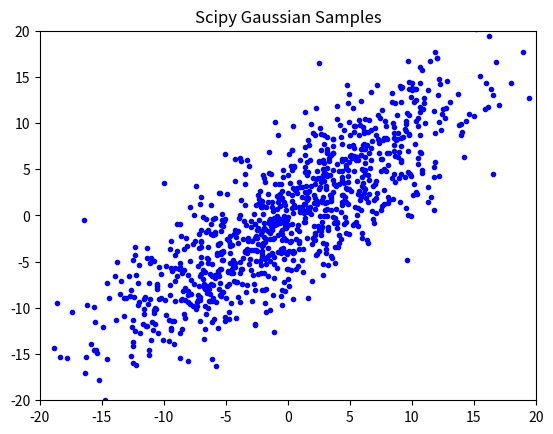
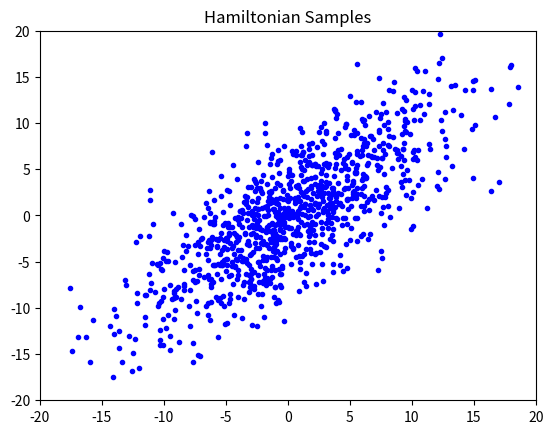
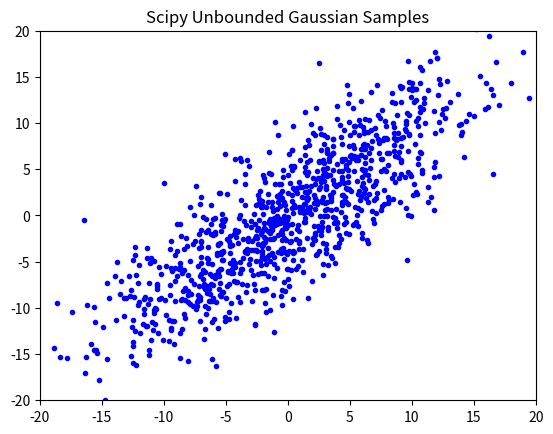
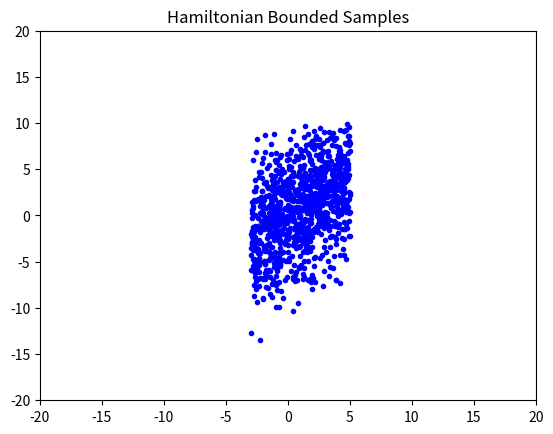

The script that saved these images, in order:
"""Implementation of Hamiltonian Markov-Chain sampling.

Main Classes:
HamiltonianSampler: standard isotropic sampler
HamiltonianBoundedSampler: subclass allowing bounds on all vector elements.
(more general constraints to a manifold are not implemented.)

A HamiltonianSampler object
can generate samples of any continuous-valued random vector, defined only by
an un-normalized LOG-LIKELIHOOD function, and the GRADIENT of that function.

The sampler can store sample vectors either as rows (VECTOR_AXIS == 1)
or as columns (VECTOR_AXIS == 0) in a 2D array.
VECTOR_AXIS is a module-global variable that can be re-assigned by user,
at any time BEFORE a sampler instance is initialized.

Assume a random vector X has probability density p(x),
but p(x) can be calculated only up to some unknown scale factor.

Define functions neg_ll and grad_neg_ll, such that
LL = neg_ll(x, *args, **kwargs) is a scalar or row vector, with
LL(n) == - log p( x[n, :] ) + constant, (if VECTOR_AXIS==1) and
G = grad_neg_ll(x, *args, **kwargs) is an array with gradient vectors, as
G[n, i] == d neg_ll(x) / d x[n, i].

(NOTE: if VECTOR_AXIS == 0, the arrays are transposed,
and function neg_ll and grad_neg_ll must account for the chosen indexing method.)

neg_ll and grad_neg_ll must accept the first argument x as a 2D array with one or many vectors.
If these functions are defined using optional additional args and/or kwargs,
the arguments saved in properties args and kwargs are used at every call to method sample().

Therefore, if those arguments have changed between calls to the sample() method,
the sampler properties args and kwargs must first be explicitly assigned with the new values.

**** Usage Example:
* 1: Define sampler properties:
def neg_ll(x, a, b):
    ......
def grad_neg_ll(x, a, b):
    ......
x0 = ....
# = array of starting sample vectors with correct shape

* 2: Construct a sampler instance:

h = HamiltonianSampler(neg_ll, grad_neg_ll, x0,
    args=(a,),
    kwargs=dict(b=0.),
    epsilon=0.1,
    n_leap_frog_steps=10)

* 3: generate an array of samples:

x = h.sample(min_steps=10, max_steps=100)  # default n_samples like x0
# OR:
x = h.sample(min_steps=10, max_steps=100, n_samples=100)  # n_samples is optional
# OR:
x = h.safe_sample(n_samples=100, min_steps=10)
# automatically checking and adjusting h.epsilon for good accept_rate

# Sample row vectors x[n, :] are now (nearly) independent samples,
# drawn from distribution with density function p(x) propto exp(-neg_ll(x, a, b)).

# x.shape[VECTOR_AXIS] == X0.shape[VECTOR_AXIS]
# x.shape[1 - VECTOR_AXIS] = n_samples

# If an argument value has changed, re-assign the sampler property:
h.args = (a_new,)
x = h.sample(n_samples=100, min_steps=1, max_steps=10)

# The sample or safe_sample method can be called repeatedly, to get new batches of samples,
# nearly independent of the previous batch.

**** Settings:

The sampler properties epsilon and n_leapfrog_steps are CRITICAL!
epsilon should be roughly equal to the smallest dimension of p(x) effective support,
and epsilon * n_leapfrog_steps should correspond to the largest dimension.

It is recommended for the caller to check accept_rate after each sample call,
and adjust epsilon in case it is too small.
Anyway, the sampler raises an AcceptanceError,
if accept_rate falls below property min_accept_rate.

If the distribution has different scales for each coordinate,
epsilon may also be given as a vector,
with different algorithm step sizes for each dimension.

All sample vectors are processed in parallel,
as different independent 'particles' in Hamiltonian motion.

Method safe_sample checks accept_rate and adjusts epsilon automatically,
BUT samples before and after a change of epsilon
are then not guaranteed to be drawn from the same desired distribution.

Samples should then only be used from the last batch
resulting from a single safe_sample call,
preferably with large min_step parameter.
This adaptive approach may be useful especially when the sampler is used iteratively,
with several subsequent calls to safe_sample,
such that the probability of epsilon adjustments decreases toward zero
in later iterations.

The sample() method uses an ad-hoc check that the Markov Chain is
reasonably close to its stationary distribution,
and performs only as many Hamiltonian leapfrog trajectories as necessary,
within the limits (min_steps, max_steps).
This usually works well but it is no absolute guarantee
that the Markov chain has reached a stationary state.

Reference:
R M Neal (2011): MCMC using Hamiltonian dynamics. Ch. 5 in
Brooks et al. (eds) Handbook of Markov Chain Monte Carlo.
Chapman and Hall / CRC Press.

*** Version History:
New in version 1.2.1:
2021-09-28, stricter ad-hoc test for Markov chain stability
    User may adjust module-global criterion level THRESHOLD_P_STABLE

New in version 1.2.0:
2019-12-02, Changed signature for sampler __init__ method:
    By default, each sampler instance creates its own separate random generator.
    The user may also assign a random generator, e.g., with pre-defined seed,
    in case repeatable behavior is needed for testing.
    The same generator instance may be assigned to several sampler objects,
    but then the generator state is not preserved if samplers are run in separate processes
    in a multiprocessing application.

New in version 1.1.0:
2019-08-23, HamiltonianSampler uses numpy.random.Generator as internal property.
    This requires Numpy v. 1.17.
    HamiltonianSampler allows initial seed for reproducible behavior.
    HamiltonianSample.safe_sample can adapt epsilon both up and down,
    until min_accept_rate < accept_rate < max_accept_rate.
    Some other minor fixes.

Version 1.0.0, 2018-09-13, first published version

2017-04-29, allow both args and kwargs for potential-energy and gradient functions
2017-05-25, use logging
2017-06-16, minor update to allow instance to be saved as property of other class
2017-11-05, HamiltonianBoundedSampler use get/set methods for bounds property
2017-12-14, allow either ROW of COLUMN storage of random vectors.
2018-09-13, fix bug init_batch in HamiltonianBoundedSampler
"""

# Future?:
# **** Use SHAKE + RATTLE method for general manifold constraint?
# Ref: B. Leimkuhler and S. Reich. Simulating Hamiltonian Dynamics.
#      Cambridge University Press, Cambridge UK, 2004.

import numpy as np
from scipy.stats import norm  # to check MCMC trend
# from scipy.stats import mannwhitneyu, ranksums  # to check MCMC trend
# from timeit import timeit  # *************

import logging
logger = logging.getLogger(__name__)
# logger.setLevel(logging.DEBUG)  # *** for TEST

# VECTOR_AXIS = 0
# random vectors are stored as COLUMNS in 2D arrays
VECTOR_AXIS = 1
# default: random vectors are stored as ROWS in 2D arrays

THRESHOLD_P_STABLE = 0.5
# = two-sided significance level for rejecting null hypothesis that Markov chain is STABLE
# = prob{abs(log-likelihood mean change) > THRESHOLD_Z}, given STABLE Markov chain
# OR prob{abs(log-likelihood variance change) > THRESHOLD_Z}
# Thus, smaller THRESHOLD_P_STABLE requires LARGER trend to conclude Markov chain is UNSTABLE

# Requirement for STABLE sample batch is that both mean and variance stay within threshold
# from one sampling step to the next.
# This check requires a batch with 3 or more sample trajectories in parallel,
# but this is no strong limitation, since usually we might run 1000 or so in parallel.

THRESHOLD_Z = - norm.ppf(THRESHOLD_P_STABLE / 2)
# = threshold on normalized test variable


# --------------------------------------- problems:
class AcceptanceError(RuntimeError):
    """Signal too few accepted trajectories
    """


class ArgumentError(RuntimeError):
    """Signal error in input arguments
    """


# -------------------------------------------------
class HamiltonianSampler:
    """Standard Hamiltonian sampler with isotropic kinetic-energy function,
    and no bounds for sample vector elements.

    The interface is similar to scipy.optimize.minimize.
    The sampler can use the same objective function and jacobian as scipy minimize.
    """

    def __init__(self, fun, jac, x,
                 args=(),
                 kwargs=None,
                 epsilon=0.1,
                 n_leapfrog_steps=10,
                 min_accept_rate=0.8,
                 max_accept_rate=0.95,
                 rng=None
                 ):
        """
        :param fun: potential energy function = negative log pdf of sampled distribution,
            except for an arbitrary additive log-normalization constant.
            Will be called as fun(x, *args, **kwargs), with
            x = 2D array of tentative sample vectors.
            Must return 1D array of potential-energy values
            fun(x).shape == (sampler.n_samples,)
                == (x.shape[1],) if VECTOR_AXIS == 0, else == (x.shape[0],)
        :param jac: gradient of fun
            Will be called as jac(x, *args, **kwargs), with
            x = 2D array of tentative sample column vectors.
            jac(x).shape == x.shape
        :param x: 2D array with starting values for all desired sample vectors.
            x[i, n] = i-th element of n-th sample vector if VECTOR_AXIS == 0, OR
            x[n, i] = i-th element of n-th sample vector if VECTOR_AXIS == 1
        :param args: (optional) tuple with positional arguments for fun and jac.
        :param kwargs: (optional) dict with keyword arguments for fun and jac. 
        :param epsilon: (optional) scalar Hamiltonian leapfrog step size
            MUST be carefully selected to match the scale of the sampled distribution.
            Should be roughly equal to the standard deviation of the distribution
            in the spatial direction where the deviation is SMALLEST.
            epsilon may also be a single vector,
            with epsilon.shape == (sampler.len_vector,) if VECTOR_AXIS == 1,
                OR epsilon.shape == (sampler.len_vector, 1) if VECTOR_AXIS == 0.
            (Neal, 2011, eqs. 4.14 - 4.16)
            May be adjusted externally, based on observed accept_rate,
            but then older samples with different epsilon should be discarded.
        :param n_leapfrog_steps: (optional) number of steps in each Hamilton trajectory
        :param min_accept_rate: (optional) limit to raise AcceptanceError in method sample
        :param max_accept_rate: (optional) upper limit used in method safe_sample
        :param rng: (optional) non-default internal random number generator.
        """
        self._fun = fun
        self._jac = jac
        self.args = tuple(args)
        if kwargs is None:
            kwargs = dict()
        self.kwargs = dict(kwargs)

        # trajectory parameters:
        self.epsilon = epsilon
        self.n_leapfrog_steps = n_leapfrog_steps

        # initial state for sampler:
        self.x = np.asarray(x)
        self.U = None  # self.potential(self.x)
        # = 1D array with U[n] = potential energy for n-th particle
        # to be updated by each call to self.sample
        # self.U_old = None  # *** only for ranksums / Mann-Whitney test in method unstable()
        self.mean_U_old = 0.
        self.var_U_old = 0.
        # updated by one_sample_step, to allow check for trend of mean_U and var_U
        self.n_accepted = 0
        # = total number of accepted trajectories so far
        self.n_trajectories = 0
        # total number of trajectories tried so far
        self.min_accept_rate = min_accept_rate
        # = limit to raise AcceptanceError
        self.max_accept_rate = max_accept_rate
        # = limit for increasing self.epsilon in safe_sample
        if rng is None:
            rng = np.random.default_rng()
        self._rng = rng
        # = random number generator,
        # CHECK: state preserved even when used in multi-processing ????? ******

    @property
    def accept_rate(self):
        return self.n_accepted / self.n_trajectories

    @property
    def n_samples(self):
        return self.x.shape[1-VECTOR_AXIS]

    @property
    def len_sample_vector(self):
        return self.x.shape[VECTOR_AXIS]

    @property
    def n_steps(self):
        return self.n_trajectories / self.n_samples

    def potential(self, x):
        """call external potential-energy function
        """
        return self._fun(x, *self.args, **self.kwargs)

    def grad_potential(self, x):
        """call external gradient function
        """
        return self._jac(x, *self.args, **self.kwargs)

    def safe_sample(self, n_samples=None,
                    min_steps=3, max_steps=100):
        """Run a series of trajectories to generate a new sample batch.
        Check that min_accept_rate < accept_rate < max_accept_rate
        and adjust epsilon until accept_rate is OK.
        :param n_samples: (optional) desired number of samples
            if None, start only from self.x
        :param min_steps: (optional) min number of Hamiltonian trajectories
        :param max_steps: (optional) max number of Hamiltonian trajectories
        :return: x = 2D array with new sample vectors, stored according to VECTOR_AXIS

        Result: saved internal state for next sample call
        """
        epsilon_start = 0. + self.epsilon  # must copy
        while self.epsilon > epsilon_start / 10.:
            try:
                self.sample(n_samples, min_steps, max_steps)
                if self.accept_rate > self.max_accept_rate:
                    self.epsilon *= 1.3  # *** ad-hoc increase
                    logger.debug(f'High accept_rate; increased epsilon = {self.epsilon}')
                return self.x  # OK result
            except AcceptanceError as e:
                logger.debug(e)
                self.epsilon *= (0.7 + 0.2 * self._rng.random())
        # Giving up: no success even with much reduced epsilon:
        msg = f'Low accept_rate= {self.accept_rate:.1%}. epsilon = {self.epsilon}'
        raise AcceptanceError(msg)  # again!

    def sample(self, n_samples=None,
               min_steps=3, max_steps=100):
        """Run a series of trajectories to generate a new sample batch.
        :param n_samples: (optional) desired number of samples
            if None, start only from self.x
        :param min_steps: (optional) min number of Hamiltonian trajectories
        :param max_steps: (optional) max number of Hamiltonian trajectories
        :return: x = 2D array with new sample vectors, stored according to VECTOR_AXIS

        Result: saved internal state for next sample call

        Method:
        The actual number of trajectories will range between min_steps and max_steps.
        New trajectories are included until the sample distribution
        seems to have reached a reasonably stationary state.
        Higher min_steps reduces the risk for undetected initial periodicity
        of Hamiltonian trajectories.
        """
        if n_samples is not None and n_samples != self.n_samples:
            self.init_batch(n_samples)
        self.U = self.potential(self.x)
        # must initialize self.U here in case self.potential or args or kwargs have changed
        self.n_accepted = 0
        self.n_trajectories = 0
        # count acceptance rate for each call of sample()
        min_steps = max(1, min_steps)
        self.one_sample_step()
        done_steps = 1
        while (done_steps < min_steps
               or (done_steps < max_steps and self.unstable())):
            self.one_sample_step()
            done_steps += 1
        if self.accept_rate < self.min_accept_rate:
            msg = f'Low accept_rate = {self.accept_rate:.1%}. epsilon = {self.epsilon}'
            raise AcceptanceError(msg)
        # ***** raise UnstableError if done_steps >= max_steps ??? ************
        return self.x

    # --------------------------------- internal functions:

    def init_batch(self, n_samples):
        """Re-sample initial state to desired batch size
        i.e., such that self.n_samples == n_samples
        :return: None
        """
        i = self._rng.integers(0, self.n_samples, size=n_samples)
        self.x = self.x[:, i] if VECTOR_AXIS == 0 else self.x[i, :]
        self.x += self.epsilon * self._rng.standard_normal(size=self.x.shape)

    def one_sample_step(self):
        """Run one Hamilton trajectory,
        and check acceptance for detailed balance
        Starting from self.x, with potential energy self.U
        :return: None

        Result: updated self.x, self.U, self.n_accepted, self.n_trajectories
        """
        self.mean_U_old = np.mean(self.U)
        self.var_U_old = np.var(self.U)
        # self.U_old = self.U.copy()  # *** temp fix only for Mann-Whitney test
        # save for later stability check
        x0 = self.x
        p0 = self.random_momentum(x0)
        h0 = self.U + self.kinetic_energy(p0)
        # = 1D array of Hamiltonians at starting points
        (x, p) = self.trajectory(x0, p0,
                                 self.random_epsilon,
                                 self.random_leapfrog_steps)
        # p = -p  # not needed because kinetic_energy is symmetric
        u1 = self.potential(x)
        h1 = u1 + self.kinetic_energy(p)
        accept = self._rng.random(size=len(h1)) < np.exp(h0 - h1)
        if VECTOR_AXIS == 0:
            self.x[:, accept] = x[:, accept]
        else:
            self.x[accept, :] = x[accept, :]
        self.U[accept] = u1[accept]
        # not_accept = np.logical_not(accept)
        # self.U = u1
        # self.U[not_accept] = self.U_old[not_accept]
        self.n_accepted += np.sum(accept)
        self.n_trajectories += self.n_samples

    def trajectory(self, x, p, dt, leap_steps):
        """Run one leapfrog trajectory with all particles in parallel in the sample batch.
        :param x: 2D array with start position vectors
        :param p: 2D array with start momentum vectors
        :param dt: scalar leapfrog step size
            OR 2D array with shape broadcast-compatible with x
        :param leap_steps: integer number of leapfrog steps
        :return: tuple (x, p); updated copy versions of x and p
        """
        # self.Q.append(x[:, 0].copy()) # for TEST display only
        p = p - 0.5 * dt * self.grad_potential(x)
        x = x + dt * p
        # do not assign in place, because we must work on a copy
        # self.Q.append(x[:, 0].copy())
        for _ in range(1, leap_steps):
            p -= dt * self.grad_potential(x)
            x += dt * p
            # self.Q.append(x[:, 0].copy())
        p -= 0.5 * dt * self.grad_potential(x)
        return x, p

    def unstable(self):
        """Ad-hoc check for stability of sampling Markov Chain.
        :return: boolean = True, if mean_U or var_U trend is large,
            with 'large' defined as > THRESHOLD_Z * estimated St.Dev
        NOTE: needs self.n_samples >> 1 for variance estimate
        """
        # **** use Mann-Whitney to test trend of self.U and self.U**2 ?
        # **** NO, the faster mean, var test most often gives same result
        if self.accept_rate < self.min_accept_rate:
            return True
        (mean_u, var_mean_u, var_u, var_var_u) = _stability_measures(self.U)
        # mean_u = mean of current self.U; var_mean_u = estimated variance of mean_u
        # var_u = variance of current self.U; var_var_u = estimated variance of var_u
        d_mean = np.abs(self.mean_U_old - mean_u) / self.accept_rate
        # scaled up to compensate for zero diff for rejected trajectories
        std_d_mean = np.sqrt(var_mean_u * 2)
        # = expected std.dev of d_mean, estimated from current batch of samples
        unstable_mean = d_mean > THRESHOLD_Z * std_d_mean
        if var_var_u is None:
            logger.warning('Batch must have at least 3 samples to check stable variance')
            unstable_var = False  # cannot test var_u, assume stable
        else:
            d_var = np.abs(var_u - self.var_U_old) / self.accept_rate
            # scaled up to compensate for zero diff for rejected trajectories
            std_d_var = np.sqrt(var_var_u * 2)
            unstable_var = d_var > THRESHOLD_Z * std_d_var
        # # ---------- tests 2021-09-29:
        # def test_time_mean_var():
        #     _stability_measures(self.U)
        # print(f'mean_var test time = {timeit(test_time_mean_var, number=1000)} ms per test')
        # # this faster test took about 0.1 ms per sample
        # def test_time_mw():
        #     mannwhitneyu(self.U, self.U_old)
        #     mannwhitneyu((self.U - np.mean(self.U)) ** 2,
        #                  (self.U_old - self.mean_U_old) ** 2)
        # print(f'MW time = {timeit(test_time_mw, number=1000)} ms per test')
        # # mannwhitneyu takes only about 1.3 ms, perhaps OK to check it this way ?
        # # although about 15 times slower than the simple mean_u, var_u test
        # def test_time_ranksum():
        #     ranksums(self.U, self.U_old)
        #     ranksums((self.U - np.mean(self.U)) ** 2,
        #                  (self.U_old - self.mean_U_old) ** 2)
        # print(f'ranksums time = {timeit(test_time_ranksum, number=1000)} ms per test')
        # # ranksums test takes only about 1.0 ms per test
        # # but still about 10 times slower than the simple mean_u, var_u test
        # # ----------------------------------------------
        # (_, mean_p) = mannwhitneyu(self.U, self.U_old,
        #                            alternative='two-sided')
        # (_, mean_p) = ranksums(self.U, self.U_old)
        # mean_p = prob{change mean_U} given null hypothesis STABLE
        # (_, var_p) = mannwhitneyu((self.U - np.mean(self.U))**2,
        #                           (self.U_old - self.mean_U_old)**2,
        #                           alternative='two-sided')
        # (_, var_p) = ranksums((self.U - np.mean(self.U))**2,
        #                       (self.U_old - self.mean_U_old)**2)
        # var_p = prob{change var_U} given null hypothesis STABLE
        # print(f'unstable?: mean, var test = ({unstable_mean} or {unstable_var}). '
        #       # + f'MW = ({mean_p < THRESHOLD_P_STABLE} or {var_p < THRESHOLD_P_STABLE}). '
        #       # + f'M-Whitney mean_p = {mean_p:.4}. var_p = {var_p:.4}'
        #       )
        # return mean_p < THRESHOLD_P_STABLE or var_p < THRESHOLD_P_STABLE
        return unstable_mean or unstable_var

    @property
    def random_epsilon(self):
        """Slightly random variations on epsilon.
        Ref: Neal (2011) recommended +- 20% randomization
        :return: scalar epsilon
        """
        r_range = 0.2
        # = random range of relative epsilon variations
        r = self._rng.random() * 2 * r_range - r_range
        return self.epsilon * (1 + r)

    @property
    def random_leapfrog_steps(self):
        """ Slightly random variations around nominal self.n_leapfrog_steps
        Ref: Neal (2011)
        :return: scalar integer
        """
        r_range = 0.2
        # = random range of relative variations
        r = self._rng.random() * 2 * r_range - r_range
        return int(self.n_leapfrog_steps * (1 + r))

    def random_momentum(self, x):
        """Generate random momentum vectors corresponding to x
        Returns: p = 2D array with standard Gaussian momentum vectors
            p.shape == self.x.shape
        """
        return self._rng.standard_normal(size=x.shape)

    @staticmethod
    def kinetic_energy(p):
        """Kinetic energy for momentum p
        Input: p = 2D array with momentum column vectors
        Returns: Kinetic = 1D array with kinetic energy
            Kinetic[n] = kinetic energy of n-th sample of p
        """
        return np.sum(p**2, axis=VECTOR_AXIS) / 2


# -----------------------------------------------------------------------
class HamiltonianBoundedSampler(HamiltonianSampler):
    """Hamiltonian sampler with isotropic momentum function,
    with lower and/or upper coordinate bounds for each element of sample vectors
    """
    def __init__(self, fun, jac, x,
                 bounds=None,
                 **kwargs):
        """
        :param fun: potential energy function = negative log pdf
        :param jac: gradient of fun
        :param x: 2D array with starting values for all desired sample vectors.
            x[i, n] = i-th element of n-th sample vector if VECTOR_AXIS=0, OR
            x[n, i] = i-th element of n-th sample vector if VECTOR_AXIS=1
        :param bounds: sequence of pairs (x_min, x_max)
            with low and high bounds for each sample vector element.
            Either x_min or x_max may be None.
            x_min may be -inf; x_max may be +inf
            len(bounds) == sample vector length == self.len_sample_vector
        :param kwargs: any other keyword arguments for superclass constructor.
        """
        super().__init__(fun, jac, x, **kwargs)
        if bounds is None:
            bounds = [(-np.inf, np.inf) for _ in range(x.shape[VECTOR_AXIS])]
        if len(bounds) != x.shape[VECTOR_AXIS]:
            raise ArgumentError('bounds must match vector length')
        # *** or allow single bound pair?
        self._bounds = [self.check_bound(*b) for b in bounds]
        x_elements = self.x if VECTOR_AXIS == 0 else self.x.T
        for (x_i, (l_i, h_i)) in zip(x_elements, self.bounds):
            np.maximum(x_i, l_i, out=x_i)
            np.minimum(x_i, h_i, out=x_i)
            # just clip data to bounds, storing results in place

    @property
    def bounds(self):
        return self._bounds

    @bounds.setter
    def bounds(self, b):
        """Check and adjust, in case user explicitly assigns new bounds.
        :param b: list of tuples (l_i, h_i) with (low, high) bounds
            l_i == None is recoded as l_i = -inf
            h_i == None is recoded as h_i = +inf
        """
        if len(bounds) != self.x.shape[VECTOR_AXIS]:
            raise ArgumentError('bounds must match vector length')
        self._bounds = [self.check_bound(*b_i) for b_i in b]

    def init_batch(self, n_samples):
        """Re-sample initial state to desired batch size of particles
        i.e., such that self.n_samples == n_samples
        and make sure all generated samples are within bounds.
        Arne Leijon, 2018-09-13
        """
        super().init_batch(n_samples)
        (self.x, _) = self.keep_within_bounds(self.x, np.zeros_like(self.x))

    def trajectory(self, x, p, dt, leap_steps):
        """Run one leapfrog trajectory for each particle,
        :param x: 2D array with start position vectors
        :param p: 2D array wth start momentum vectors
        :param dt: scalar leapfrog step size
            OR 2D array with shape broadcast-compatible with x
        :param leap_steps: integer number of leapfrog steps
        :return: tuple (x, p); updated copy versions of x and p
        """
        p = p - 0.5 * dt * self.grad_potential(x)
        x = x + dt * p
        # do not assign in place, because we must make copy
        (x, p) = self.keep_within_bounds(x, p)
        for _ in range(1, leap_steps):
            p -= dt * self.grad_potential(x)
            x += dt * p
            (x, p) = self.keep_within_bounds(x, p)
        p -= 0.5 * dt * self.grad_potential(x)
        return x, p

    def keep_within_bounds(self, x, p):
        """Reflect particle trajectories at coordinate bounds,
        to make sure that all low_i <= x_i <= high_i.
        :param x: 2D array with start position vectors
        :param p: 2D array wth start momentum vectors
        :return: tuple (x, p); updated copy versions of x and p

        Ref: Neal (2011) Fig 8
        """
        (x_work, p_work) = (x.T, p.T) if VECTOR_AXIS == 1 else (x, p)
        for (x_i, p_i, (l_i, h_i)) in zip(x_work, p_work, self.bounds):
            outside_h = x_i > h_i
            outside_l = x_i < l_i
            while np.any(outside_l) or np.any(outside_h):
                x_i[outside_h] -= 2*(x_i[outside_h] - h_i)
                p_i[outside_h] *= -1
                x_i[outside_l] -= 2*(x_i[outside_l] - l_i)
                p_i[outside_l] *= -1
                outside_h = x_i > h_i
                outside_l = x_i < l_i
        return (x_work.T, p_work.T) if VECTOR_AXIS == 1 else (x_work, p_work)

    @staticmethod
    def check_bound(low, high):
        """Ensure that bounds (low, high) are ordered as b.low < b.high,
        (otherwise the bound reflection algorithm will never terminate).
        Any bound == None is replaced by -inf or +inf
        :param low: scalar real
        :param high: scalar real
        :return: tuple (low, high) with checked bounds in correct order
        """
        if low is None:
            low = -np.inf
        if high is None:
            high = np.inf
        if low > high:
            (low, high) = (high, low)
        if np.isclose(low, high):  # low == high:
            raise ArgumentError('All (low, high) bounds must be separated')
        return low, high


# ---------------------------------------------- module help function
def _stability_measures(u):
    """Estimate sample variance and variance of the variance estimate
    :param u: 1D array of neg log-likelihood samples
    :return: tuple (mean_u, var_mean_u, var_u, var_var_u),
        mean_u = unbiased sample mean estimate
        var_mean_u = unbiased estimated variance of mean_u
        var_u = unbiased sample variance estimate
        var_var_u = unbiased estimated variance of var_u
    """
    n = len(u)
    mean_u = np.mean(u)
    if n <= 1:
        var_u = None
        var_mean_u = None
    else:
        var_u = np.var(u)
        # = sum_n{(u_n - mean_u)**2 / (n-1)} = unbiased var estimate
        var_mean_u = var_u / n
    if n < 3:
        var_var_u = None
    else:
        mom_4 = np.mean((u - np.mean(u))**4)
        var_var_u = (mom_4 - var_u**2 * (n-3) / (n-1)) / n  # **** CHECK !
        # https://math.stackexchange.com/questions/72975/variance-of-sample-variance
    return mean_u, var_mean_u, var_u, var_var_u


# ------------------------------------------------------ TEST:
if __name__ == '__main__':
    # from scipy.stats import norm

    VECTOR_AXIS = 1
    import matplotlib.pyplot as plt

    # print('*** Testing scipy mannwhitneyu and ranksums')
    # x = norm.rvs(size=1000)
    # y = x + 0.1 + 0.000001 * norm.rvs(size=1000)
    # (u, p) = mannwhitneyu(x, y, alternative='two-sided')
    # print(f'mannwhitney p = {p}. NOTE: default alternative changed after scipy v.1.5.4!')
    # (u, p) = ranksums(x, y)
    # print(f'ranksums p = {p}. NOTE: argument alternative NOT in scipy v.1.5.4!')

    print(f'*** Testing HamiltonianSampler with 2-dim Gaussian; VECTOR_AXIS={VECTOR_AXIS} ***\n')
    print('NOTE: some settings can cause periodic trajectories!')
    print('turn off epsilon and leapfrog randomization to see this problem more often')
    print('TEST: sigma = np.array([10., 3.]); epsilon=3.; n_leapfrog_steps=9, or 12, or ...\n')
    # fixed single starting point, no epsilon randomization
    sigma = np.array([10., 3.])
    hamilton_scale = np.min(sigma)
    hamilton_steps = max(10, int(np.max(sigma) / hamilton_scale))
    # prec = 1. / (sigma**2).reshape((-1,1))

    # = column principal vectors:
    P = np.array([[1., 1.],
                  [1., -1.]]) / np.sqrt(2.)
    # P = np.eye(2)
    # = principal-vector matrix

    def neg_ll(x, sigma):
        if VECTOR_AXIS == 0:
            z = np.dot(P.T, x) / sigma.reshape((-1, 1))
        else:
            z = np.dot(P.T, x.T) / sigma.reshape((-1, 1))
        # projection on Principal axes
        return np.sum(z**2, axis=0) / 2.

    def grad_neg_ll(x, sigma):
        if VECTOR_AXIS == 0:
            z = np.dot(P.T, x)
            return np.dot(P / sigma**2, z)
        else:
            z = np.dot(x, P)
            return np.dot(z / sigma**2, P.T)

    def sample(n_samples):
        x = np.dot(sigma * P, norm.rvs(size=(2, n_samples)))
        if VECTOR_AXIS == 0:
            return x
        else:
            return x.T

    def plot_samples(ax, x):
        b = 2 * np.max(sigma)
        if VECTOR_AXIS == 0:
            ax.plot(x[0, :], x[1, :], '.b')
        else:
            ax.plot(x[:, 0], x[:, 1], '.b')
        ax.set_xlim([-b, b])
        ax.set_ylim([-b, b])

    def plot_sample_state(ax, h):
        """plot state of sampler h
        """
        plot_samples(ax, h.x)

    scipy_x = sample(1000)
    print('scipy_x.mean = ', np.mean(scipy_x, axis=1-VECTOR_AXIS))
    print('scipy_x.std = ', np.std(scipy_x, axis=1-VECTOR_AXIS))
    print('scipy_x mean LL = ', - np.mean(neg_ll(scipy_x, sigma)))

    # --------------------------------------- check gradient:
    # from scipy.optimize import check_grad, approx_fprime
    #
    # def test(x):
    #     if VECTOR_AXIS == 0:
    #         return neg_ll(x.reshape((-1, 1)), sigma)[0]
    #     else:
    #         return neg_ll(x.reshape((1, -1)), sigma)[0]
    #
    # def grad_test(x):
    #     if VECTOR_AXIS == 0:
    #         xt = x.reshape((-1,1))
    #         return grad_neg_ll(xt, sigma).reshape((-1,))
    #     else:
    #         return grad_neg_ll(x, sigma)
    #
    # test_x = scipy_x[:,0]
    # test_x = np.array([-5., +5.])
    # err = check_grad(test, grad_test, test_x)
    # print('\nGradient test:')
    # print('test_x =', test_x)
    # print('test =', test(test_x))
    # print('grad_test =', grad_test(test_x))
    # print('approx_grad = ', approx_fprime(test_x, test, epsilon=1e-6))
    # print('check_grad err = ', err)
    # print()
    # # --------------------------------------------------

    x0 = np.zeros((2, 2000))
    if VECTOR_AXIS == 1:
        x0 = x0.T
    h = HamiltonianSampler(neg_ll, grad_neg_ll, x0,
                           kwargs=dict(sigma=sigma),
                           min_accept_rate=0.9,
                           epsilon=hamilton_scale,
                           n_leapfrog_steps=9)  # 3, 6, 9,  12 for high risk of periodicity
    ham_x = h.sample(min_steps=1, n_samples=1000)
    # print('h.trajectory:', np.array(h.Q))
    print()
    print('ham_x.mean = ', np.mean(ham_x, axis=1-VECTOR_AXIS))
    print('ham_x.std = ', np.std(ham_x, axis=1-VECTOR_AXIS))
    print('ham_x mean LL = ', - np.mean(neg_ll(ham_x, sigma)))
    print('ham.accept_rate= ', h.accept_rate)
    print('ham.n_steps= ', h.n_steps)

    f1, ax1 = plt.subplots()
    plot_samples(ax1, scipy_x)
    ax1.set_title('Scipy Gaussian Samples')
    f1.show()

    f2, ax2 = plt.subplots()
    plot_sample_state(ax2, h)
    ax2.set_title('Hamiltonian Samples')

    plt.show()

    # ------------------------------------------------------------------------
    print('\n*** Testing HamiltonianSampler reproducible with seed ***')
    h = HamiltonianSampler(neg_ll, grad_neg_ll, x0,
                           kwargs=dict(sigma=sigma),
                           min_accept_rate=0.9,
                           epsilon=hamilton_scale,
                           n_leapfrog_steps=12,
                           rng=np.random.default_rng(seed=12345))
    ham_x = h.sample(min_steps=1, n_samples=5)
    print('ham_x = ', ham_x)
    h = HamiltonianSampler(neg_ll, grad_neg_ll, x0,
                           kwargs=dict(sigma=sigma),
                           min_accept_rate=0.9,
                           epsilon=hamilton_scale,
                           n_leapfrog_steps=12,
                           rng=np.random.default_rng(seed=12345))
    ham_x = h.sample(min_steps=1, n_samples=5)
    print('ham_x should be same = ', ham_x)

    # ------------------------------------------------------------------------
    print('\n*** Testing HamiltonianBoundedSampler ***')
    bounds = [(-3., +5.), (None, 10.)]
    x0 = np.zeros((2, 1000))  # + np.array([2., -2.]).reshape((-1,1))
    if VECTOR_AXIS == 1:
        x0 = x0.T
    h = HamiltonianBoundedSampler(neg_ll, grad_neg_ll, x0,
                                  args=(sigma,),
                                  bounds=bounds,
                                  min_accept_rate=0.7,
                                  epsilon=hamilton_scale,
                                  n_leapfrog_steps=12)  # hamilton_steps)
    ham_x = h.sample(min_steps=1)
    # print('h.trajectory:', np.array(h.Q))
    print()
    print('ham_x.mean = ', np.mean(ham_x, axis=1-VECTOR_AXIS))
    print('ham_x.std = ', np.std(ham_x, axis=1-VECTOR_AXIS))
    print('ham_x mean LL = ', - np.mean(neg_ll(ham_x, sigma)))
    print('ham.accept_rate= ', h.accept_rate)
    print('ham.n_steps= ', h.n_steps)

    fb1, ax1 = plt.subplots()
    plot_samples(ax1, scipy_x)
    ax1.set_title('Scipy Unbounded Gaussian Samples')
    fb1.show()

    fb2, ax2 = plt.subplots()
    plot_sample_state(ax2, h)
    ax2.set_title('Hamiltonian Bounded Samples')
    plt.show()
